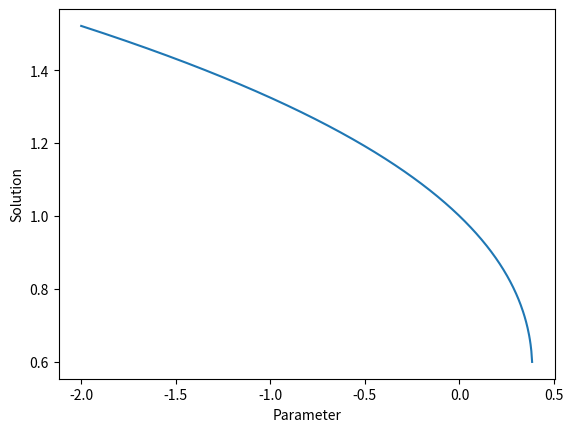
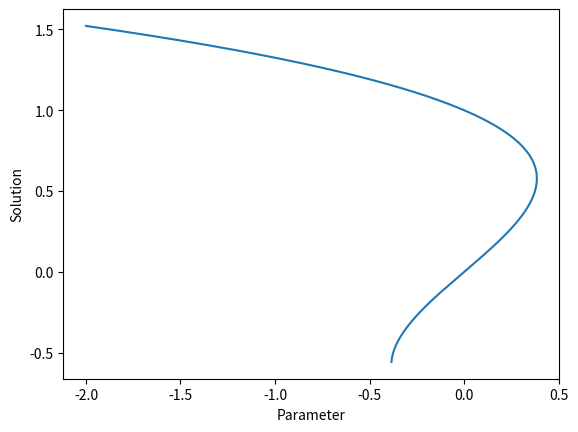

Write Python code to recreate these figures, in order.
# -*- coding: utf-8 -*-
"""
Created on Thu Apr 13 04:51:56 2023

[redacted]

continuations
"""

import numpy as np
from scipy.optimize import fsolve,root
import matplotlib.pyplot as plt


def natural(func,rang,guess):
    """
    This function is used natural parameter continuation method, get the solution depending on 
    parameter c

    Parameters
    ----------
    func : callable
        Equation to solve
        
        E.g.
        def algebraic_cubic(u):
            x,c = u
            return x**3 - x + c
        
    rang : numpy.array
        the range of parameter c
    guess : int/numpy.array
        Initial guess of the solution

    Returns
    -------
    Return a list containing values of solutions and corresponding parameters
        

    """
    S = 1000
    step = (rang[1]-rang[0])/S
    C = []
    solution = []
    for i in range(S):
        # simply add a stepsize to c 
        c = rang[0] + step*(i)
        result = root(lambda x: func((x,c)),guess)
        if result.success:
            C.append(c)
            solution = np.hstack((solution,result.x))
            result = guess
        else:
            print(result.message)
            print('Converge fails at c = ',c)
            break
    return [solution,C]




def psuedo_arclength(func,rang,guess):
    """
    This function is used to find solutions of an equation or systems of equations 
    that depend on a parameter c

    Parameters
    ----------
    func : callable
        ode function or equation
        
        Example:
        def algebraic_cubic(u):
            x,c = u
            return x**3 - x + c
        
    rang : numpy.array
        the range of parameter c
    guess : numpy.array/int
        Intial guess of the solution

    Returns
    -------
    Return a list with the values of the parameter and corresponding solutions

    """
    
    # use natural parameter continuation generate first two solutions 
    z = natural(func,rang,guess)
    if len(z[0])>=2 and len(z[1])>=2:
        # get the first two solns using natural parameter continuation
        u0 = np.array([z[0][0],z[1][0]])
        u1 = np.array([z[0][1],z[1][1]])  # solution, C
        
        
       # print(delta) 
        soln = [z[0][0],z[0][1]]
        param = [z[1][0],z[1][1]]
        
        # define an extra pseudo arclenth equation which is need to be solved
        def psuedo_equation(u,u2):
            return [np.dot((u-u2),delta),func(u)]
        
        for i in range(1000):
            delta = (u1-u0)
            u2 = u1 + delta # estimated value
            true_value = root(lambda u: psuedo_equation(u,u2),u2) # true value of u2

            if true_value.success:
                soln.append(true_value.x[0])
                param.append(true_value.x[-1])
                u0 = u1
                u1 = true_value.x
                
            else:
                print('converge fails at c =',u1[-1])
                break
    else:
        print('Converges fail, please choose a new guess')
    return [soln,param]

#%%

if __name__ == '__main__':
    
    # define a equation
    def algebraic_cubic(u):
        x,c = u
        return x**3 - x + c
    
    #solve equation using natural continuation
    z = natural(algebraic_cubic,(-2,2),2)
    plt.plot(z[1],z[0])
    plt.xlabel('Parameter')
    plt.ylabel('Solution')
    
    # solve using pseudo-arclength continuation
    zz = psuedo_arclength(algebraic_cubic,(-2,2),2)
    #print(zz[0])
    plt.figure()
    plt.plot(zz[1],zz[0])
    plt.xlabel('Parameter')
    plt.ylabel('Solution')






